Run: headless pygame with SDL's dummy video driver; simulated clock (each Clock.tick advances the game by its frame time, no real sleeping); random seed 0; keys injected as events and as key.get_pressed() state; mouse plan: one left click at the window centre at the start of phase 2, then a move to the lower-right quarter at the start of phase 3; restart key R tapped at the start of phases 3 and 4.
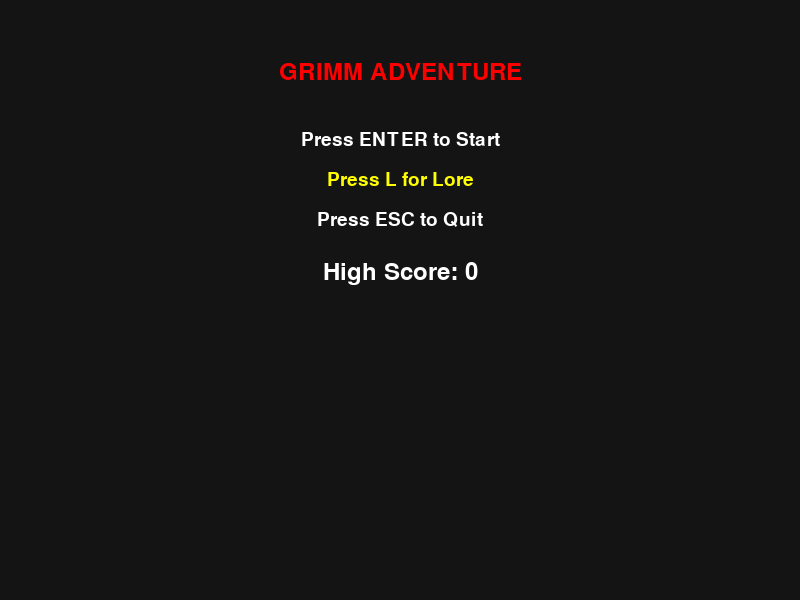
Frame 1 of 4 · flips 1–60 · no input
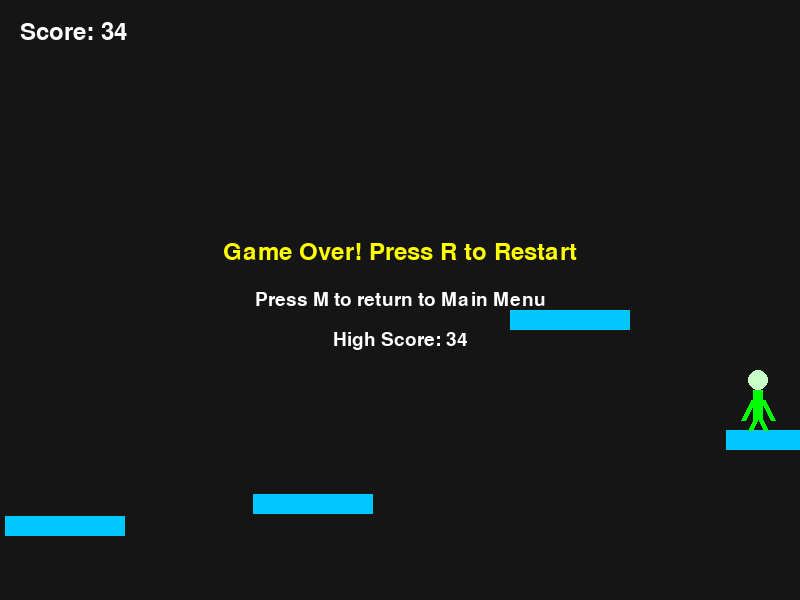
Frame 2 of 4 · flips 61–180 · clicked the window centre · tapped SPACE, RETURN · held RIGHT (→), D
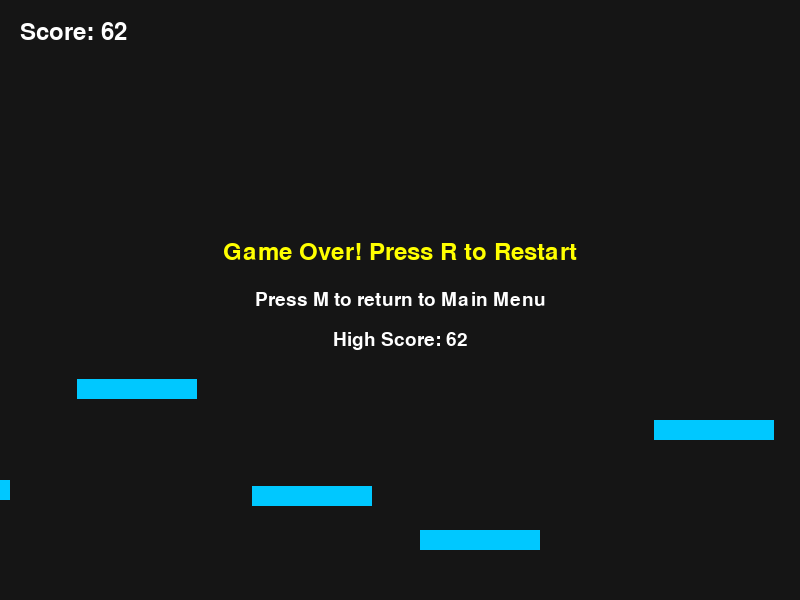
Frame 3 of 4 · flips 181–300 · moved the mouse to the lower-right quarter · tapped R · held DOWN (↓), S
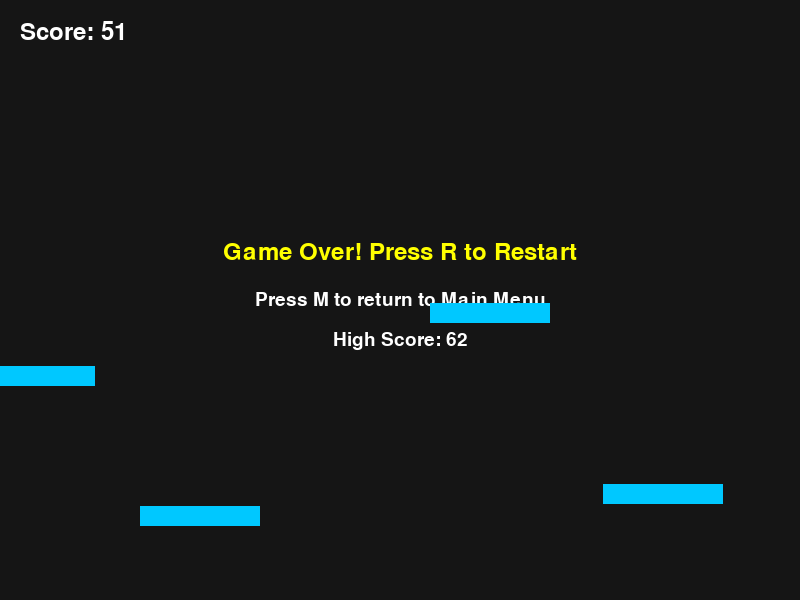
Frame 4 of 4 · flips 301–420 · tapped R · held LEFT (←), A, UP (↑), W

The pygame program that drew these frames:

import pygame
import sys
import random

pygame.init()

WIDTH, HEIGHT = 800, 600
screen = pygame.display.set_mode((WIDTH, HEIGHT))
pygame.display.set_caption("Grimm Adventure")

player_width, player_height = 40, 60
BASE_X, BASE_Y = 100, HEIGHT - player_height - 100
player_x, player_y = BASE_X, BASE_Y
player_vel_y = 0
player_speed = 7
jump_power = 18
gravity = 1
on_ground = False
can_double_jump = True

run_anim_frame = 0
run_anim_timer = 0
RUN_ANIM_SPEED = 6
shoot_anim_timer = 0
SHOOT_ANIM_LENGTH = 6
jump_anim = False

platforms = []
platform_width = 120
platform_height = 20
scroll_speed = 5

enemy_width, enemy_height = 40, 60
enemies = []

projectile_width, projectile_height = 10, 5
projectile_speed = 12
projectiles = []

explosions = []
EXPLOSION_PARTICLES = 30
EXPLOSION_LIFETIME = 20

high_score = 0

def generate_platforms():
    platforms.clear()
    start_platform = pygame.Rect(0, HEIGHT - platform_height - 40, 300, platform_height)
    platforms.append(start_platform)
    x = start_platform.width + 50
    while x < WIDTH * 2:
        y = random.randint(HEIGHT // 2, HEIGHT - platform_height - 50)
        platforms.append(pygame.Rect(x, y, platform_width, platform_height))
        x += random.randint(150, 300)

def generate_enemies():
    enemies.clear()
    for plat in platforms[1:]:
        if random.random() < 0.3:
            ex = plat.x + random.randint(0, plat.width - enemy_width)
            ey = plat.y - enemy_height
            enemies.append(pygame.Rect(ex, ey, enemy_width, enemy_height))

def reset_game():
    global player_x, player_y, player_vel_y, score, enemies, projectiles, explosions, can_double_jump, game_over, run_anim_frame, run_anim_timer, shoot_anim_timer, jump_anim
    player_x, player_y = BASE_X, BASE_Y
    player_vel_y = 0
    score = 0
    projectiles = []
    explosions = []
    can_double_jump = True
    game_over = False
    run_anim_frame = 0
    run_anim_timer = 0
    shoot_anim_timer = 0
    jump_anim = False
    generate_platforms()
    generate_enemies()

clock = pygame.time.Clock()
font = pygame.font.SysFont(None, 36)
small_font = pygame.font.SysFont(None, 28)
score = 0
game_over = False

class Explosion:
    def __init__(self, x, y):
        self.particles = []
        for _ in range(EXPLOSION_PARTICLES):
            angle = random.uniform(0, 2 * 3.14159)
            speed = random.uniform(3, 8)
            dx = speed * pygame.math.Vector2(1, 0).rotate_rad(angle).x
            dy = speed * pygame.math.Vector2(1, 0).rotate_rad(angle).y
            self.particles.append({
                "pos": [x, y],
                "vel": [dx, dy],
                "life": EXPLOSION_LIFETIME
            })

    def update(self):
        for p in self.particles:
            p["pos"][0] += p["vel"][0]
            p["pos"][1] += p["vel"][1]
            p["life"] -= 1
        self.particles = [p for p in self.particles if p["life"] > 0]

    def draw(self, surface):
        for p in self.particles:
            pygame.draw.rect(surface, (255, 255, 0), (int(p["pos"][0]), int(p["pos"][1]), 4, 4))

def lore_menu():
    lore_lines = [
        "LORE:",
        "",
        "You are GRIMM, a lone force of vengeance and fury.",
        "Forged in the fires of hell, you are the last hope against the endless horde.",
        "Your fists shatter steel, your rage ignites the night.",
        "",
        "ENEMIES: The Forsaken Wardens",
        "Once protectors of this world, now twisted by demonic power.",
        "They stand motionless, waiting for a hero to end their suffering.",
        "",
        "Press M to return to Main Menu"
    ]
    while True:
        screen.fill((30, 30, 30))
        box = pygame.Surface((WIDTH - 120, HEIGHT - 120))
        box.set_alpha(230)
        box.fill((20, 20, 20))
        screen.blit(box, (60, 60))
        for i, line in enumerate(lore_lines):
            color = (255, 255, 0) if i == 0 else (200, 200, 200)
            lore_msg = small_font.render(line, True, color)
            screen.blit(lore_msg, (WIDTH // 2 - lore_msg.get_width() // 2, 100 + i * 32))
        pygame.display.flip()
        for event in pygame.event.get():
            if event.type == pygame.QUIT:
                pygame.quit()
                sys.exit()
            if event.type == pygame.KEYDOWN and event.key == pygame.K_m:
                return

def main_menu():
    global high_score
    while True:
        screen.fill((20, 20, 20))
        title = font.render("GRIMM ADVENTURE", True, (255, 0, 0))
        screen.blit(title, (WIDTH // 2 - title.get_width() // 2, 60))
        play_msg = small_font.render("Press ENTER to Start", True, (255, 255, 255))
        screen.blit(play_msg, (WIDTH // 2 - play_msg.get_width() // 2, 130))
        lore_msg = small_font.render("Press L for Lore", True, (255, 255, 0))
        screen.blit(lore_msg, (WIDTH // 2 - lore_msg.get_width() // 2, 170))
        esc_msg = small_font.render("Press ESC to Quit", True, (255, 255, 255))
        screen.blit(esc_msg, (WIDTH // 2 - esc_msg.get_width() // 2, 210))
        hs_text = font.render(f"High Score: {high_score}", True, (255, 255, 255))
        screen.blit(hs_text, (WIDTH // 2 - hs_text.get_width() // 2, 260))
        pygame.display.flip()
        for event in pygame.event.get():
            if event.type == pygame.QUIT:
                pygame.quit()
                sys.exit()
            if event.type == pygame.KEYDOWN:
                if event.key == pygame.K_RETURN:
                    return
                if event.key == pygame.K_l:
                    lore_menu()
                if event.key == pygame.K_ESCAPE:
                    pygame.quit()
                    sys.exit()

main_menu()
reset_game()

while True:
    for event in pygame.event.get():
        if event.type == pygame.QUIT:
            pygame.quit()
            sys.exit()
        if event.type == pygame.KEYDOWN and event.key == pygame.K_SPACE and not game_over:
            if on_ground:
                player_vel_y = -jump_power
                can_double_jump = True
                jump_anim = True
            elif can_double_jump:
                player_vel_y = -jump_power
                can_double_jump = False
                jump_anim = True
        if event.type == pygame.MOUSEBUTTONDOWN and event.button == 1 and not game_over:
            gun_x = player_x + 30
            gun_y = player_y + 38
            proj_rect = pygame.Rect(gun_x + 12, gun_y + 3 - projectile_height // 2,
                                   projectile_width, projectile_height)
            projectiles.append(proj_rect)
            shoot_anim_timer = SHOOT_ANIM_LENGTH
        if event.type == pygame.KEYDOWN and event.key == pygame.K_r and game_over:
            reset_game()
        if event.type == pygame.KEYDOWN and event.key == pygame.K_m and game_over:
            main_menu()
            reset_game()

    if not game_over:
        keys = pygame.key.get_pressed()
        moving = False
        if keys[pygame.K_a]:
            player_x -= player_speed
            moving = True
        if keys[pygame.K_d]:
            player_x += player_speed
            moving = True

        player_vel_y += gravity
        player_y += player_vel_y

        if (moving or on_ground) and not jump_anim:
            run_anim_timer += 1
            if run_anim_timer >= RUN_ANIM_SPEED:
                run_anim_frame = (run_anim_frame + 1) % 2
                run_anim_timer = 0
        else:
            run_anim_frame = 0
            run_anim_timer = 0

        if shoot_anim_timer > 0:
            shoot_anim_timer -= 1

        if not on_ground:
            jump_anim = True
        else:
            jump_anim = False

        for plat in platforms:
            plat.x -= scroll_speed

        for enemy in enemies:
            enemy.x -= scroll_speed

        for explosion in explosions:
            for p in explosion.particles:
                p["pos"][0] -= scroll_speed

        if platforms and platforms[-1].x < WIDTH:
            y = random.randint(HEIGHT // 2, HEIGHT - platform_height - 50)
            new_plat = pygame.Rect(WIDTH + random.randint(50, 200), y, platform_width, platform_height)
            platforms.append(new_plat)
            if random.random() < 0.3:
                ex = new_plat.x + random.randint(0, new_plat.width - enemy_width)
                ey = new_plat.y - enemy_height
                enemies.append(pygame.Rect(ex, ey, enemy_width, enemy_height))

        platforms = [p for p in platforms if p.x + p.width > 0]
        enemies = [e for e in enemies if e.x + enemy_width > 0]

        on_ground = False
        player_rect = pygame.Rect(player_x, player_y, player_width, player_height)
        for plat in platforms:
            if player_rect.colliderect(plat) and player_vel_y > 0:
                player_y = plat.y - player_height
                player_vel_y = 0
                on_ground = True
                can_double_jump = True
                score += 1

        if player_y > HEIGHT:
            game_over = True
            if score > high_score:
                high_score = score

        for proj in projectiles:
            proj.x += projectile_speed

        projectiles = [p for p in projectiles if p.x < WIDTH]

        for proj in projectiles[:]:
            for enemy in enemies[:]:
                if proj.colliderect(enemy):
                    explosions.append(Explosion(enemy.x + enemy_width // 2, enemy.y + enemy_height // 2))
                    enemies.remove(enemy)
                    projectiles.remove(proj)
                    score += 5
                    break

        for enemy in enemies:
            if player_rect.colliderect(enemy):
                game_over = True
                if score > high_score:
                    high_score = score

        for explosion in explosions[:]:
            explosion.update()
            if not explosion.particles:
                explosions.remove(explosion)

    screen.fill((30, 30, 30))

    if not game_over:
        pygame.draw.rect(screen, (200, 0, 0), (player_x + 15, player_y + 20, 10, 30))
        pygame.draw.circle(screen, (255, 200, 200), (player_x + 20, player_y + 10), 10)
        if jump_anim:
            pygame.draw.line(screen, (200, 0, 0), (player_x + 15, player_y + 30), (player_x + 10, player_y + 15), 5)
            pygame.draw.line(screen, (200, 0, 0), (player_x + 25, player_y + 30), (player_x + 30, player_y + 38), 5)
            gun_x, gun_y = player_x + 30, player_y + 38
            pygame.draw.rect(screen, (80, 80, 80), (gun_x, gun_y, 12, 6))
            if shoot_anim_timer > 0:
                pygame.draw.rect(screen, (255, 255, 0), (gun_x + 12, gun_y + 2, 8, 2))
        elif run_anim_frame == 0:
            pygame.draw.line(screen, (200, 0, 0), (player_x + 15, player_y + 30), (player_x + 5, player_y + 50), 5)
            pygame.draw.line(screen, (200, 0, 0), (player_x + 25, player_y + 30), (player_x + 35, player_y + 50), 5)
            gun_x, gun_y = player_x + 30, player_y + 38
            pygame.draw.rect(screen, (80, 80, 80), (gun_x, gun_y, 12, 6))
            if shoot_anim_timer > 0:
                pygame.draw.rect(screen, (255, 255, 0), (gun_x + 12, gun_y + 2, 8, 2))
        else:
            pygame.draw.line(screen, (200, 0, 0), (player_x + 15, player_y + 30), (player_x + 10, player_y + 55), 5)
            pygame.draw.line(screen, (200, 0, 0), (player_x + 25, player_y + 30), (player_x + 40, player_y + 40), 5)
            gun_x, gun_y = player_x + 30, player_y + 38
            pygame.draw.rect(screen, (80, 80, 80), (gun_x, gun_y, 12, 6))
            if shoot_anim_timer > 0:
                pygame.draw.rect(screen, (255, 255, 0), (gun_x + 12, gun_y + 2, 8, 2))
        if jump_anim:
            pygame.draw.line(screen, (200, 0, 0), (player_x + 17, player_y + 50), (player_x + 17, player_y + 65), 5)
            pygame.draw.line(screen, (200, 0, 0), (player_x + 23, player_y + 50), (player_x + 23, player_y + 65), 5)
        elif run_anim_frame == 0:
            pygame.draw.line(screen, (200, 0, 0), (player_x + 17, player_y + 50), (player_x + 12, player_y + 60), 5)
            pygame.draw.line(screen, (200, 0, 0), (player_x + 23, player_y + 50), (player_x + 28, player_y + 60), 5)
        else:
            pygame.draw.line(screen, (200, 0, 0), (player_x + 17, player_y + 50), (player_x + 10, player_y + 65), 5)
            pygame.draw.line(screen, (200, 0, 0), (player_x + 23, player_y + 50), (player_x + 30, player_y + 65), 5)
    else:
        overlay = pygame.Surface((WIDTH, HEIGHT))
        overlay.set_alpha(220)
        overlay.fill((20, 20, 20))
        screen.blit(overlay, (0, 0))
        msg = font.render("Game Over! Press R to Restart", True, (255, 255, 0))
        screen.blit(msg, (WIDTH // 2 - msg.get_width() // 2, HEIGHT // 2 - 60))
        menu_msg = small_font.render("Press M to return to Main Menu", True, (255, 255, 255))
        screen.blit(menu_msg, (WIDTH // 2 - menu_msg.get_width() // 2, HEIGHT // 2 - 10))
        hs_msg = small_font.render(f"High Score: {high_score}", True, (255, 255, 255))
        screen.blit(hs_msg, (WIDTH // 2 - hs_msg.get_width() // 2, HEIGHT // 2 + 30))

    for plat in platforms:
        pygame.draw.rect(screen, (0, 200, 255), plat)

    for enemy in enemies:
        pygame.draw.rect(screen, (0, 255, 0), (enemy.x + 15, enemy.y + 20, 10, 30))
        pygame.draw.circle(screen, (200, 255, 200), (enemy.x + 20, enemy.y + 10), 10)
        pygame.draw.line(screen, (0, 255, 0), (enemy.x + 15, enemy.y + 30), (enemy.x + 5, enemy.y + 50), 5)
        pygame.draw.line(screen, (0, 255, 0), (enemy.x + 25, enemy.y + 30), (enemy.x + 35, enemy.y + 50), 5)
        pygame.draw.line(screen, (0, 255, 0), (enemy.x + 17, enemy.y + 50), (enemy.x + 12, enemy.y + 60), 5)
        pygame.draw.line(screen, (0, 255, 0), (enemy.x + 23, enemy.y + 50), (enemy.x + 28, enemy.y + 60), 5)

    for proj in projectiles:
        pygame.draw.rect(screen, (255, 255, 0), proj)

    for explosion in explosions:
        explosion.draw(screen)

    score_text = font.render(f"Score: {score}", True, (255,255,255))
    screen.blit(score_text, (20, 20))
    pygame.display.flip()
    clock.tick(60)
